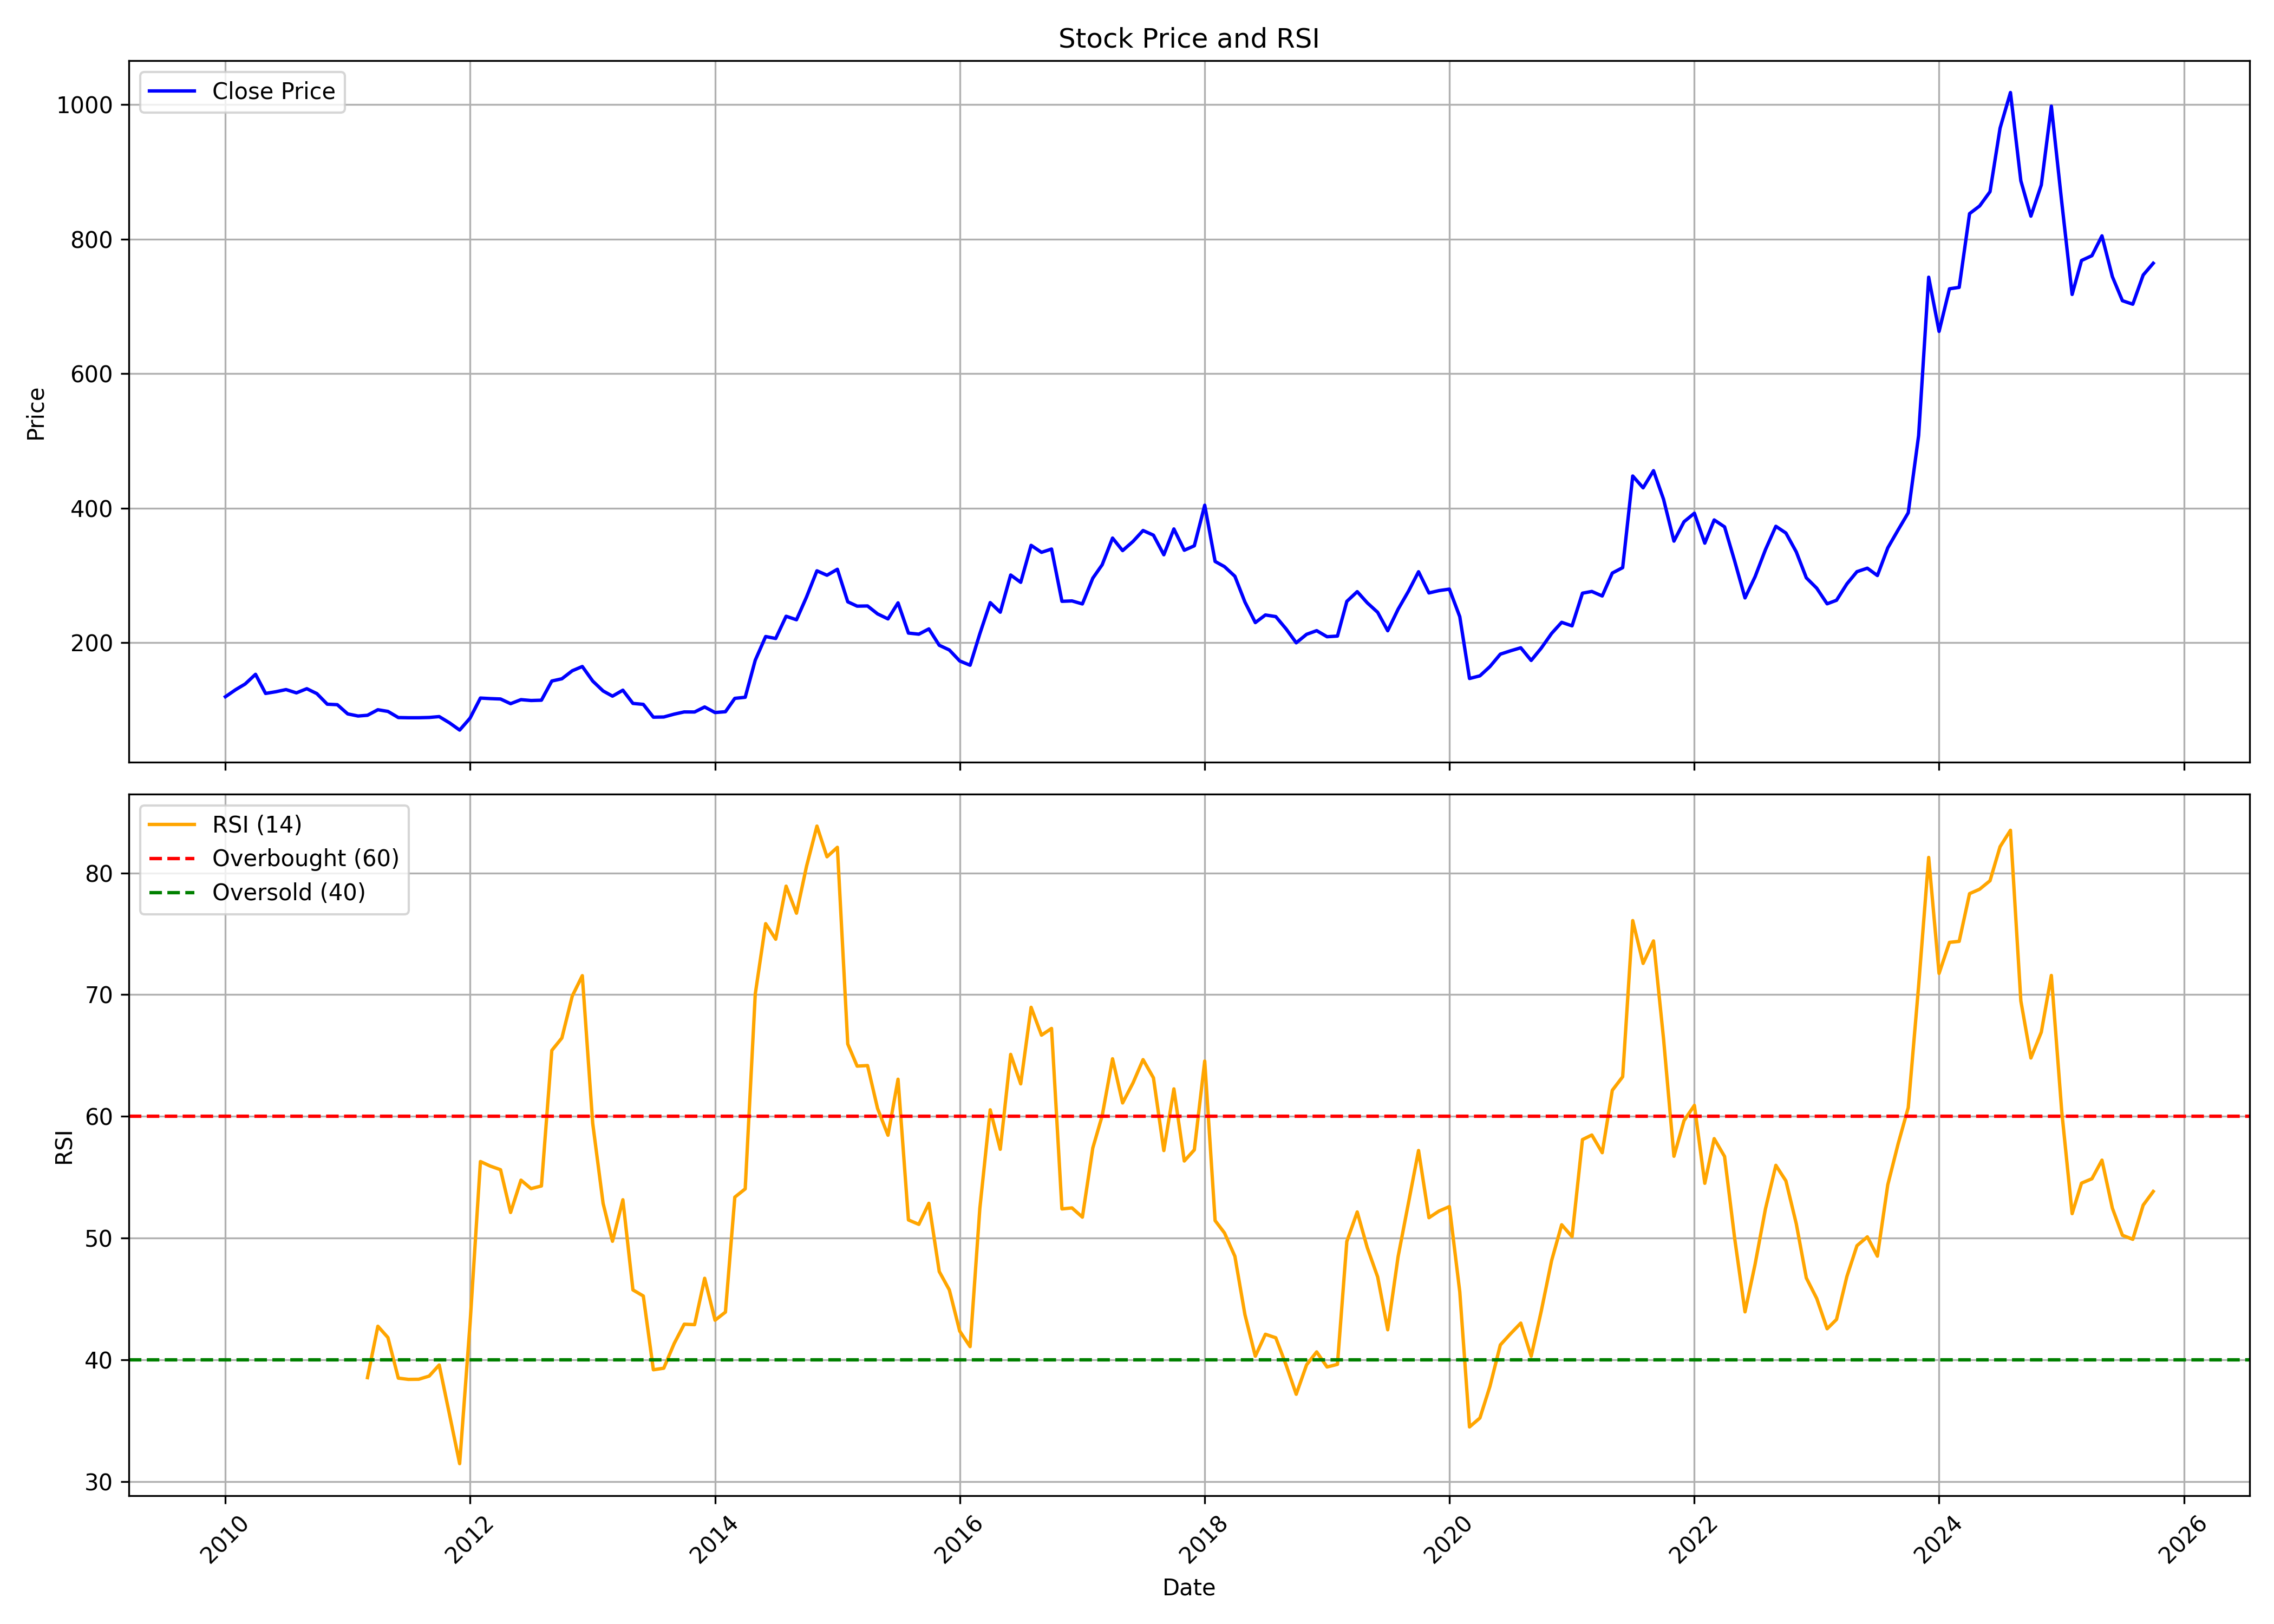

The data file committed next to this chart (first rows):
, date, symbol, open, high, low, close, volume, rsi
0, 2010-01-01, MANGLMCEM, 124.9, 138.3, 112.9, 119.6, 1951172, 
1, 2010-02-01, MANGLMCEM, 123.1, 139.9, 116.9, 130.3, 1199152, 
2, 2010-03-01, MANGLMCEM, 130.3, 147.1, 127.6, 138.6, 1091979, 
3, 2010-04-01, MANGLMCEM, 136.4, 174, 136.4, 153, 3027748, 
4, 2010-05-01, MANGLMCEM, 151.8, 157.3, 115.1, 124.6, 1328403, 
5, 2010-06-01, MANGLMCEM, 124.8, 134.8, 116.9, 127.2, 728328, 
6, 2010-07-01, MANGLMCEM, 128, 137.5, 122.4, 130.3, 2124014, 
7, 2010-08-01, MANGLMCEM, 133.9, 138.4, 120.5, 125.4, 1329452, 
8, 2010-09-01, MANGLMCEM, 126.9, 138.7, 124.4, 131.6, 1822669, 
9, 2010-10-01, MANGLMCEM, 131.4, 139, 114, 124.3, 1586435, 
10, 2010-11-01, MANGLMCEM, 123.6, 131.7, 98.87, 108.6, 1285249, 
11, 2010-12-01, MANGLMCEM, 111.2, 119.5, 101, 107.8, 379285, 
12, 2011-01-01, MANGLMCEM, 108.8, 114.5, 92.69, 94.17, 495620, 
13, 2011-02-01, MANGLMCEM, 93.92, 101.3, 74.15, 91, 557898, 
14, 2011-03-01, MANGLMCEM, 90.63, 100.5, 86.51, 92.11, 704729, 38.55
15, 2011-04-01, MANGLMCEM, 94.54, 103.9, 92.15, 100.4, 364132, 42.77
16, 2011-05-01, MANGLMCEM, 101.3, 103.8, 93.06, 97.88, 382431, 41.85
17, 2011-06-01, MANGLMCEM, 97.63, 99.57, 85.77, 88.73, 368806, 38.51
18, 2011-07-01, MANGLMCEM, 88.16, 101.3, 87.83, 88.45, 702980, 38.41
19, 2011-08-01, MANGLMCEM, 92.45, 95.97, 80.7, 88.46, 524340, 38.42
20, 2011-09-01, MANGLMCEM, 88.46, 93.45, 86.34, 88.85, 442152, 38.68
21, 2011-10-01, MANGLMCEM, 87.64, 91.54, 84.86, 90.15, 291344, 39.59
22, 2011-11-01, MANGLMCEM, 90.68, 91.15, 78.09, 80.78, 259145, 35.49
23, 2011-12-01, MANGLMCEM, 81, 84.17, 66.12, 70.11, 200206, 31.49
24, 2012-01-01, MANGLMCEM, 69.42, 90.89, 69.42, 87.81, 175629, 42.97
25, 2012-02-01, MANGLMCEM, 89.33, 135.8, 87.38, 117.7, 3633674, 56.3
26, 2012-03-01, MANGLMCEM, 108.9, 135, 108, 116.9, 416631, 55.93
27, 2012-04-01, MANGLMCEM, 117.2, 125.8, 109.8, 116.3, 242057, 55.63
28, 2012-05-01, MANGLMCEM, 116.3, 120.6, 102.4, 109.3, 178024, 52.12
29, 2012-06-01, MANGLMCEM, 106.1, 116.1, 101.5, 115.4, 203653, 54.77
30, 2012-07-01, MANGLMCEM, 112.6, 128.4, 109.1, 114.1, 438522, 54.07
31, 2012-08-01, MANGLMCEM, 122.8, 140.4, 113.2, 114.5, 490831, 54.29
32, 2012-09-01, MANGLMCEM, 113.2, 144.7, 110.8, 143.1, 632823, 65.42
33, 2012-10-01, MANGLMCEM, 143.4, 161.7, 138.4, 146.4, 1081770, 66.44
34, 2012-11-01, MANGLMCEM, 145.4, 174.7, 145.4, 158.3, 1231660, 69.89
35, 2012-12-01, MANGLMCEM, 156.7, 172.1, 148.1, 164.6, 888175, 71.56
36, 2013-01-01, MANGLMCEM, 163.8, 172.1, 135.9, 143, 1155587, 59.44
37, 2013-02-01, MANGLMCEM, 142.7, 156.6, 123.5, 128.3, 266451, 52.87
38, 2013-03-01, MANGLMCEM, 128.7, 134.1, 116.2, 120.5, 198085, 49.75
39, 2013-04-01, MANGLMCEM, 122.6, 131, 110.5, 129.4, 351945, 53.16
40, 2013-05-01, MANGLMCEM, 129.4, 132.3, 107, 109.8, 1225681, 45.76
41, 2013-06-01, MANGLMCEM, 113.2, 113.2, 103.1, 108.3, 279483, 45.26
42, 2013-07-01, MANGLMCEM, 108.1, 132.5, 86.52, 89.28, 262857, 39.2
43, 2013-08-01, MANGLMCEM, 98.56, 99.71, 83.42, 89.57, 167340, 39.33
44, 2013-09-01, MANGLMCEM, 89.47, 109.2, 87.8, 93.8, 463238, 41.35
45, 2013-10-01, MANGLMCEM, 93.33, 102.2, 92.57, 97.09, 370738, 42.94
46, 2013-11-01, MANGLMCEM, 98.42, 104.9, 93.33, 96.99, 276530, 42.9
47, 2013-12-01, MANGLMCEM, 97.71, 110.1, 96.37, 104.5, 586015, 46.71
48, 2014-01-01, MANGLMCEM, 103.6, 109.9, 94.37, 96.18, 688929, 43.27
49, 2014-02-01, MANGLMCEM, 99.8, 101.9, 90.99, 97.42, 316378, 43.93
50, 2014-03-01, MANGLMCEM, 98.9, 119.2, 94.28, 117.3, 965358, 53.37
51, 2014-04-01, MANGLMCEM, 117.1, 142.8, 112.9, 118.9, 999918, 54.05
52, 2014-05-01, MANGLMCEM, 118.9, 180.4, 118.9, 174, 2371666, 70.06
53, 2014-06-01, MANGLMCEM, 174, 216.3, 170.5, 209.2, 3035345, 75.83
54, 2014-07-01, MANGLMCEM, 202, 221.6, 187.6, 206.3, 1731564, 74.55
55, 2014-08-01, MANGLMCEM, 204.7, 255.5, 202.4, 239.3, 3088339, 78.92
56, 2014-09-01, MANGLMCEM, 238.5, 253.3, 220.2, 234.1, 1820261, 76.69
57, 2014-10-01, MANGLMCEM, 237.1, 269.8, 218.3, 268, 2461205, 80.55
58, 2014-11-01, MANGLMCEM, 271.7, 338.2, 271.7, 306.9, 3148897, 83.85
59, 2014-12-01, MANGLMCEM, 306.9, 323.7, 253.2, 300.3, 1625323, 81.32
... 130 more rows
